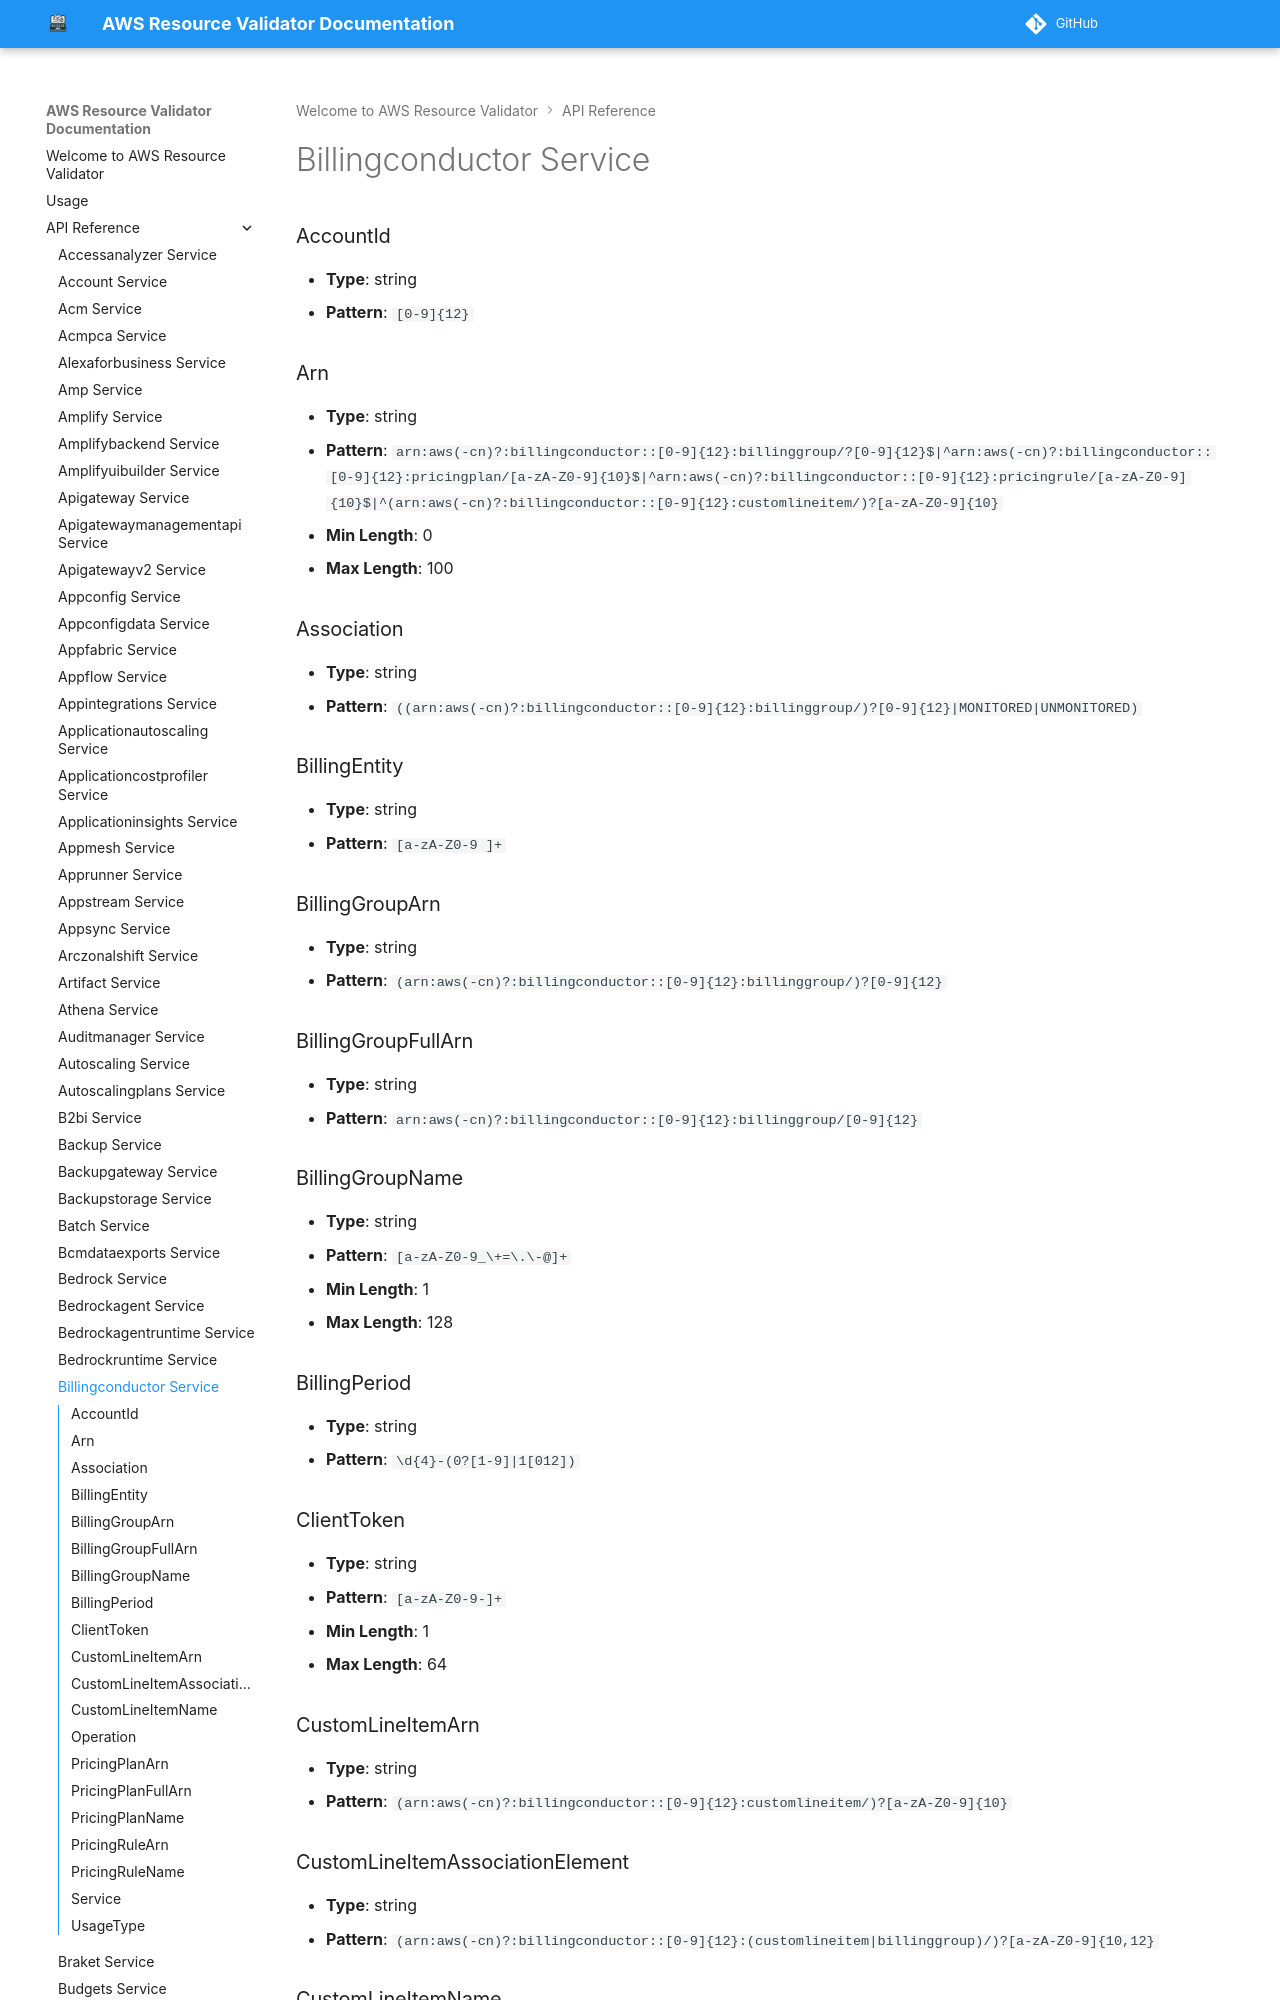

repository: CoreOxide/aws_resource_validator · page: api/billingconductor/index.html · generator: mkdocs

# Billingconductor Service

### AccountId
- **Type**: string
- **Pattern**: `[0-9]{12}`

### Arn
- **Type**: string
- **Pattern**: `arn:aws(-cn)?:billingconductor::[0-9]{12}:billinggroup/?[0-9]{12}$|^arn:aws(-cn)?:billingconductor::[0-9]{12}:pricingplan/[a-zA-Z0-9]{10}$|^arn:aws(-cn)?:billingconductor::[0-9]{12}:pricingrule/[a-zA-Z0-9]{10}$|^(arn:aws(-cn)?:billingconductor::[0-9]{12}:customlineitem/)?[a-zA-Z0-9]{10}`
- **Min Length**: 0
